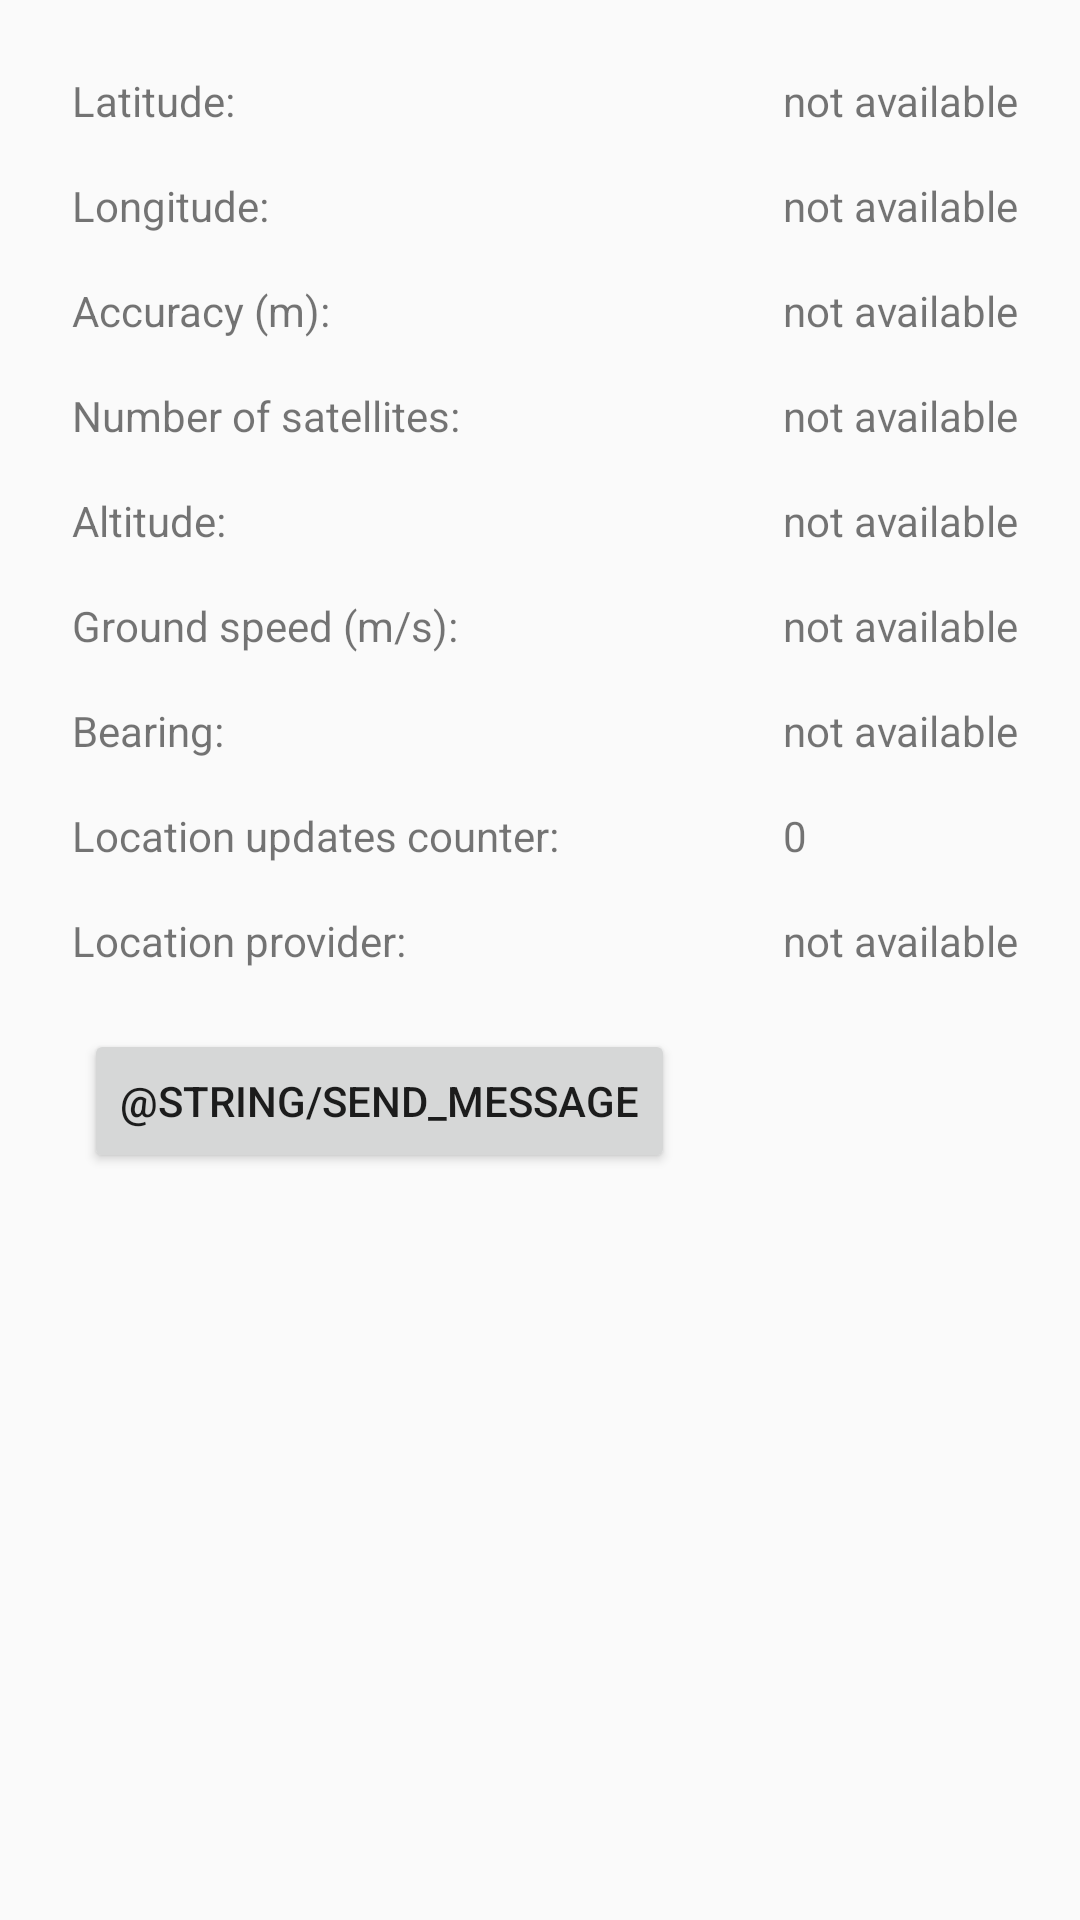

Here is an Android app screen rendered from its layout file. Give the layout XML and the strings, colors and styles it references.
<!-- AndroidManifest.xml: application theme AppTheme -->
<!-- res/layout/activity_main.xml -->
<?xml version="1.0" encoding="utf-8"?>
<android.support.constraint.ConstraintLayout xmlns:android="http://schemas.android.com/apk/res/android"
    xmlns:app="http://schemas.android.com/apk/res-auto"
    xmlns:tools="http://schemas.android.com/tools"
    android:layout_width="match_parent"
    android:layout_height="match_parent"
    tools:context=".MainActivity">

    <TableLayout
        android:id="@+id/tableLayout"
        android:layout_width="0dp"
        android:layout_height="0dp"
        android:layout_marginStart="8dp"
        android:layout_marginLeft="8dp"
        android:layout_marginTop="8dp"
        android:layout_marginEnd="8dp"
        android:layout_marginRight="8dp"
        android:layout_marginBottom="8dp"
        android:gravity="top|bottom"
        android:scrollbarStyle="insideOverlay"
        app:layout_constraintBottom_toBottomOf="parent"
        app:layout_constraintEnd_toEndOf="parent"
        app:layout_constraintHorizontal_bias="1.0"
        app:layout_constraintStart_toStartOf="parent"
        app:layout_constraintTop_toTopOf="parent"
        app:layout_constraintVertical_bias="0.0">

        <TableRow
            android:layout_width="match_parent"
            android:layout_height="wrap_content">

            <TextView
                style="@style/textViewStyleInTable"
                android:text="Latitude:" />

            <TextView
                android:id="@+id/lbLatitude"
                style="@style/textViewStyleInTable"
                android:text="@string/not_available" />

        </TableRow>

        <TableRow
            android:layout_width="match_parent"
            android:layout_height="wrap_content">

            <TextView
                style="@style/textViewStyleInTable"
                android:text="Longitude:" />

            <TextView
                android:id="@+id/lbLongitude"
                style="@style/textViewStyleInTable"
                android:text="@string/not_available" />
        </TableRow>

        <TableRow
            android:layout_width="wrap_content"
            android:layout_height="wrap_content">

            <TextView
                style="@style/textViewStyleInTable"
                android:text="Accuracy (m):" />

            <TextView
                android:id="@+id/lbAccuracy"
                style="@style/textViewStyleInTable"
                android:text="@string/not_available" />
        </TableRow>

        <TableRow
            android:layout_width="match_parent"
            android:layout_height="match_parent">

            <TextView
                style="@style/textViewStyleInTable"
                android:text="Number of satellites:" />

            <TextView
                android:id="@+id/lbNumberOfSatellites"
                style="@style/textViewStyleInTable"
                android:text="@string/not_available" />
        </TableRow>

        <TableRow
            android:layout_width="match_parent"
            android:layout_height="match_parent">

            <TextView
                style="@style/textViewStyleInTable"
                android:text="Altitude:" />

            <TextView
                android:id="@+id/lbAltitude"
                style="@style/textViewStyleInTable"
                android:text="@string/not_available" />
        </TableRow>

        <TableRow
            android:layout_width="match_parent"
            android:layout_height="match_parent">

            <TextView
                style="@style/textViewStyleInTable"
                android:text="Ground speed (m/s):" />

            <TextView
                android:id="@+id/lbGroundSpeed"
                style="@style/textViewStyleInTable"
                android:text="@string/not_available" />
        </TableRow>

        <TableRow
            android:layout_width="match_parent"
            android:layout_height="match_parent">

            <TextView
                style="@style/textViewStyleInTable"
                android:text="Bearing:" />

            <TextView
                android:id="@+id/lbBearing"
                style="@style/textViewStyleInTable"
                android:text="@string/not_available" />
        </TableRow>

        <TableRow
            android:layout_width="match_parent"
            android:layout_height="match_parent">

            <TextView
                style="@style/textViewStyleInTable"
                android:text="Location updates counter:" />

            <TextView
                android:id="@+id/lbLocationUpdatesCounter"
                style="@style/textViewStyleInTable"
                android:text="0" />
        </TableRow>

        <TableRow
            android:layout_width="match_parent"
            android:layout_height="match_parent">

            <TextView
                style="@style/textViewStyleInTable"
                android:text="Location provider:" />

            <TextView
                android:id="@+id/lbLocationProvider"
                style="@style/textViewStyleInTable"
                android:text="@string/not_available" />
        </TableRow>

        <TableRow
            android:layout_width="match_parent"
            android:layout_height="match_parent"
            android:showDividers="none">

            <Button
                android:id="@+id/cmdSendMessage"
                android:layout_width="wrap_content"
                android:layout_height="wrap_content"
                android:layout_margin="20dp"
                android:onClick="openSendMessageActivity"
                android:text="@string/send_message"
                android:textAllCaps="true" />
        </TableRow>

    </TableLayout>

</android.support.constraint.ConstraintLayout>
<!-- resources referenced by this layout -->
<resources>
  <string name="not_available">not available</string>
  <style name="textViewStyleInTable">
          <item name="android:layout_width">wrap_content</item>
          <item name="android:layout_height">wrap_content</item>
          <item name="android:layout_marginStart">16dp</item>
          <item name="android:layout_marginLeft">16dp</item>
          <item name="android:layout_marginTop">16dp</item>
      </style>
  <style name="AppTheme" parent="Theme.AppCompat.Light.DarkActionBar">
          
          <item name="colorPrimary">@color/colorPrimary</item>
          <item name="colorPrimaryDark">@color/colorPrimaryDark</item>
          <item name="colorAccent">@color/colorAccent</item>
      </style>
  <color name="colorPrimary">#705f11</color>
  <color name="colorPrimaryDark">#00574B</color>
  <color name="colorAccent">#a94d6f</color>
</resources>
